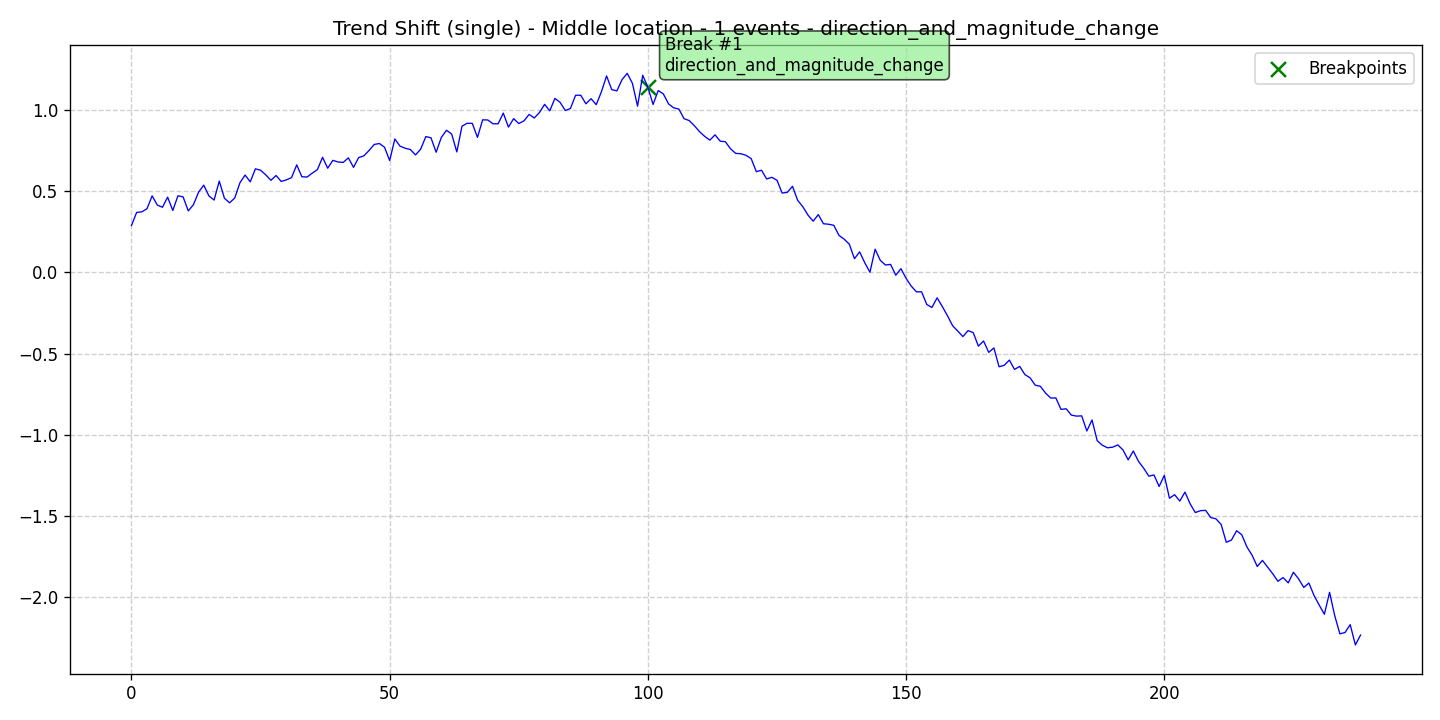

Source data for this figure (header and first rows):
data, stationary, det_lin_up, det_lin_down, det_quad, det_cubic, det_exp, det_damped, stoc_trend, volatility, single_seas, multiple_seas, point_anom_single, point_anom_multi, collect_anom, context_anom, mean_shift, var_shift, trend_shift, date, is_break, is_anomaly, is_multi, location_beginning
0.2889, 0, 0, 0, 0, 0, 0, 0, 0, 0, 0, 0, 0, 0, 0, 0, 0, 0, 1, 2020-01-01, 0, 0, 0, 0
0.3696, 0, 0, 0, 0, 0, 0, 0, 0, 0, 0, 0, 0, 0, 0, 0, 0, 0, 1, 2020-01-02, 0, 0, 0, 0
0.3732, 0, 0, 0, 0, 0, 0, 0, 0, 0, 0, 0, 0, 0, 0, 0, 0, 0, 1, 2020-01-03, 0, 0, 0, 0
0.392, 0, 0, 0, 0, 0, 0, 0, 0, 0, 0, 0, 0, 0, 0, 0, 0, 0, 1, 2020-01-04, 0, 0, 0, 0
0.4717, 0, 0, 0, 0, 0, 0, 0, 0, 0, 0, 0, 0, 0, 0, 0, 0, 0, 1, 2020-01-05, 0, 0, 0, 0
0.4151, 0, 0, 0, 0, 0, 0, 0, 0, 0, 0, 0, 0, 0, 0, 0, 0, 0, 1, 2020-01-06, 0, 0, 0, 0
0.4012, 0, 0, 0, 0, 0, 0, 0, 0, 0, 0, 0, 0, 0, 0, 0, 0, 0, 1, 2020-01-07, 0, 0, 0, 0
0.4636, 0, 0, 0, 0, 0, 0, 0, 0, 0, 0, 0, 0, 0, 0, 0, 0, 0, 1, 2020-01-08, 0, 0, 0, 0
0.3815, 0, 0, 0, 0, 0, 0, 0, 0, 0, 0, 0, 0, 0, 0, 0, 0, 0, 1, 2020-01-09, 0, 0, 0, 0
0.4721, 0, 0, 0, 0, 0, 0, 0, 0, 0, 0, 0, 0, 0, 0, 0, 0, 0, 1, 2020-01-10, 0, 0, 0, 0
0.4653, 0, 0, 0, 0, 0, 0, 0, 0, 0, 0, 0, 0, 0, 0, 0, 0, 0, 1, 2020-01-11, 0, 0, 0, 0
0.379, 0, 0, 0, 0, 0, 0, 0, 0, 0, 0, 0, 0, 0, 0, 0, 0, 0, 1, 2020-01-12, 0, 0, 0, 0
0.4171, 0, 0, 0, 0, 0, 0, 0, 0, 0, 0, 0, 0, 0, 0, 0, 0, 0, 1, 2020-01-13, 0, 0, 0, 0
0.4947, 0, 0, 0, 0, 0, 0, 0, 0, 0, 0, 0, 0, 0, 0, 0, 0, 0, 1, 2020-01-14, 0, 0, 0, 0
0.5375, 0, 0, 0, 0, 0, 0, 0, 0, 0, 0, 0, 0, 0, 0, 0, 0, 0, 1, 2020-01-15, 0, 0, 0, 0
0.4712, 0, 0, 0, 0, 0, 0, 0, 0, 0, 0, 0, 0, 0, 0, 0, 0, 0, 1, 2020-01-16, 0, 0, 0, 0
0.4458, 0, 0, 0, 0, 0, 0, 0, 0, 0, 0, 0, 0, 0, 0, 0, 0, 0, 1, 2020-01-17, 0, 0, 0, 0
0.5628, 0, 0, 0, 0, 0, 0, 0, 0, 0, 0, 0, 0, 0, 0, 0, 0, 0, 1, 2020-01-18, 0, 0, 0, 0
0.457, 0, 0, 0, 0, 0, 0, 0, 0, 0, 0, 0, 0, 0, 0, 0, 0, 0, 1, 2020-01-19, 0, 0, 0, 0
0.4286, 0, 0, 0, 0, 0, 0, 0, 0, 0, 0, 0, 0, 0, 0, 0, 0, 0, 1, 2020-01-20, 0, 0, 0, 0
0.4586, 0, 0, 0, 0, 0, 0, 0, 0, 0, 0, 0, 0, 0, 0, 0, 0, 0, 1, 2020-01-21, 0, 0, 0, 0
0.5519, 0, 0, 0, 0, 0, 0, 0, 0, 0, 0, 0, 0, 0, 0, 0, 0, 0, 1, 2020-01-22, 0, 0, 0, 0
0.5999, 0, 0, 0, 0, 0, 0, 0, 0, 0, 0, 0, 0, 0, 0, 0, 0, 0, 1, 2020-01-23, 0, 0, 0, 0
0.5582, 0, 0, 0, 0, 0, 0, 0, 0, 0, 0, 0, 0, 0, 0, 0, 0, 0, 1, 2020-01-24, 0, 0, 0, 0
0.6382, 0, 0, 0, 0, 0, 0, 0, 0, 0, 0, 0, 0, 0, 0, 0, 0, 0, 1, 2020-01-25, 0, 0, 0, 0
0.6295, 0, 0, 0, 0, 0, 0, 0, 0, 0, 0, 0, 0, 0, 0, 0, 0, 0, 1, 2020-01-26, 0, 0, 0, 0
0.6013, 0, 0, 0, 0, 0, 0, 0, 0, 0, 0, 0, 0, 0, 0, 0, 0, 0, 1, 2020-01-27, 0, 0, 0, 0
0.5674, 0, 0, 0, 0, 0, 0, 0, 0, 0, 0, 0, 0, 0, 0, 0, 0, 0, 1, 2020-01-28, 0, 0, 0, 0
0.5969, 0, 0, 0, 0, 0, 0, 0, 0, 0, 0, 0, 0, 0, 0, 0, 0, 0, 1, 2020-01-29, 0, 0, 0, 0
0.5604, 0, 0, 0, 0, 0, 0, 0, 0, 0, 0, 0, 0, 0, 0, 0, 0, 0, 1, 2020-01-30, 0, 0, 0, 0
0.5702, 0, 0, 0, 0, 0, 0, 0, 0, 0, 0, 0, 0, 0, 0, 0, 0, 0, 1, 2020-01-31, 0, 0, 0, 0
0.5841, 0, 0, 0, 0, 0, 0, 0, 0, 0, 0, 0, 0, 0, 0, 0, 0, 0, 1, 2020-02-01, 0, 0, 0, 0
0.6625, 0, 0, 0, 0, 0, 0, 0, 0, 0, 0, 0, 0, 0, 0, 0, 0, 0, 1, 2020-02-02, 0, 0, 0, 0
0.5892, 0, 0, 0, 0, 0, 0, 0, 0, 0, 0, 0, 0, 0, 0, 0, 0, 0, 1, 2020-02-03, 0, 0, 0, 0
0.5876, 0, 0, 0, 0, 0, 0, 0, 0, 0, 0, 0, 0, 0, 0, 0, 0, 0, 1, 2020-02-04, 0, 0, 0, 0
0.6114, 0, 0, 0, 0, 0, 0, 0, 0, 0, 0, 0, 0, 0, 0, 0, 0, 0, 1, 2020-02-05, 0, 0, 0, 0
0.633, 0, 0, 0, 0, 0, 0, 0, 0, 0, 0, 0, 0, 0, 0, 0, 0, 0, 1, 2020-02-06, 0, 0, 0, 0
0.7091, 0, 0, 0, 0, 0, 0, 0, 0, 0, 0, 0, 0, 0, 0, 0, 0, 0, 1, 2020-02-07, 0, 0, 0, 0
0.6419, 0, 0, 0, 0, 0, 0, 0, 0, 0, 0, 0, 0, 0, 0, 0, 0, 0, 1, 2020-02-08, 0, 0, 0, 0
0.6904, 0, 0, 0, 0, 0, 0, 0, 0, 0, 0, 0, 0, 0, 0, 0, 0, 0, 1, 2020-02-09, 0, 0, 0, 0
0.6803, 0, 0, 0, 0, 0, 0, 0, 0, 0, 0, 0, 0, 0, 0, 0, 0, 0, 1, 2020-02-10, 0, 0, 0, 0
0.6776, 0, 0, 0, 0, 0, 0, 0, 0, 0, 0, 0, 0, 0, 0, 0, 0, 0, 1, 2020-02-11, 0, 0, 0, 0
0.706, 0, 0, 0, 0, 0, 0, 0, 0, 0, 0, 0, 0, 0, 0, 0, 0, 0, 1, 2020-02-12, 0, 0, 0, 0
0.6471, 0, 0, 0, 0, 0, 0, 0, 0, 0, 0, 0, 0, 0, 0, 0, 0, 0, 1, 2020-02-13, 0, 0, 0, 0
0.7078, 0, 0, 0, 0, 0, 0, 0, 0, 0, 0, 0, 0, 0, 0, 0, 0, 0, 1, 2020-02-14, 0, 0, 0, 0
0.718, 0, 0, 0, 0, 0, 0, 0, 0, 0, 0, 0, 0, 0, 0, 0, 0, 0, 1, 2020-02-15, 0, 0, 0, 0
0.751, 0, 0, 0, 0, 0, 0, 0, 0, 0, 0, 0, 0, 0, 0, 0, 0, 0, 1, 2020-02-16, 0, 0, 0, 0
0.7882, 0, 0, 0, 0, 0, 0, 0, 0, 0, 0, 0, 0, 0, 0, 0, 0, 0, 1, 2020-02-17, 0, 0, 0, 0
0.7942, 0, 0, 0, 0, 0, 0, 0, 0, 0, 0, 0, 0, 0, 0, 0, 0, 0, 1, 2020-02-18, 0, 0, 0, 0
0.7713, 0, 0, 0, 0, 0, 0, 0, 0, 0, 0, 0, 0, 0, 0, 0, 0, 0, 1, 2020-02-19, 0, 0, 0, 0
0.6891, 0, 0, 0, 0, 0, 0, 0, 0, 0, 0, 0, 0, 0, 0, 0, 0, 0, 1, 2020-02-20, 0, 0, 0, 0
0.8221, 0, 0, 0, 0, 0, 0, 0, 0, 0, 0, 0, 0, 0, 0, 0, 0, 0, 1, 2020-02-21, 0, 0, 0, 0
0.7778, 0, 0, 0, 0, 0, 0, 0, 0, 0, 0, 0, 0, 0, 0, 0, 0, 0, 1, 2020-02-22, 0, 0, 0, 0
0.7649, 0, 0, 0, 0, 0, 0, 0, 0, 0, 0, 0, 0, 0, 0, 0, 0, 0, 1, 2020-02-23, 0, 0, 0, 0
0.7573, 0, 0, 0, 0, 0, 0, 0, 0, 0, 0, 0, 0, 0, 0, 0, 0, 0, 1, 2020-02-24, 0, 0, 0, 0
0.7239, 0, 0, 0, 0, 0, 0, 0, 0, 0, 0, 0, 0, 0, 0, 0, 0, 0, 1, 2020-02-25, 0, 0, 0, 0
0.759, 0, 0, 0, 0, 0, 0, 0, 0, 0, 0, 0, 0, 0, 0, 0, 0, 0, 1, 2020-02-26, 0, 0, 0, 0
0.837, 0, 0, 0, 0, 0, 0, 0, 0, 0, 0, 0, 0, 0, 0, 0, 0, 0, 1, 2020-02-27, 0, 0, 0, 0
0.8293, 0, 0, 0, 0, 0, 0, 0, 0, 0, 0, 0, 0, 0, 0, 0, 0, 0, 1, 2020-02-28, 0, 0, 0, 0
0.7403, 0, 0, 0, 0, 0, 0, 0, 0, 0, 0, 0, 0, 0, 0, 0, 0, 0, 1, 2020-02-29, 0, 0, 0, 0
... 179 more rows
